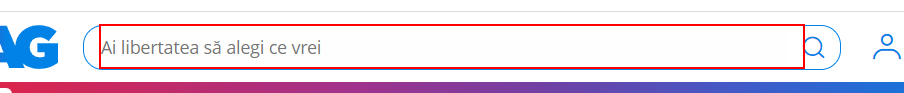
Workflow: IterationThroughProducts

Step 1: type "[CurrentRow("Product").ToString]" into the text box in window '*eMAG.ro*' (chrome.exe)

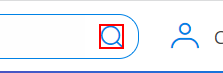
Step 2: click on the text in window '*eMAG.ro*' (chrome.exe)

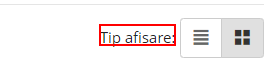
Step 3: find the element 'Tip afisare:' in window '*eMAG.ro*' (chrome.exe)

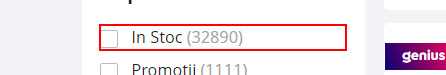
Step 4: click on the link '*{0}*' in window '*eMAG.ro*' (chrome.exe)

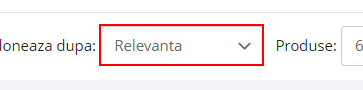
Step 5: click on the button 'Ordoneaza dupa                 Relevanta       *' in window '*eMAG.ro*' (chrome.exe)

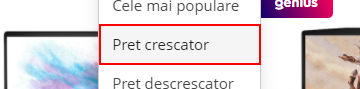
Step 6: click on the link '*{0}*' in window '*eMAG.ro*' (chrome.exe)

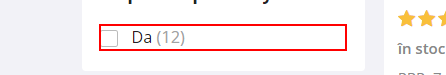
Step 7: click on the link in window '*eMAG.ro*' (chrome.exe)
